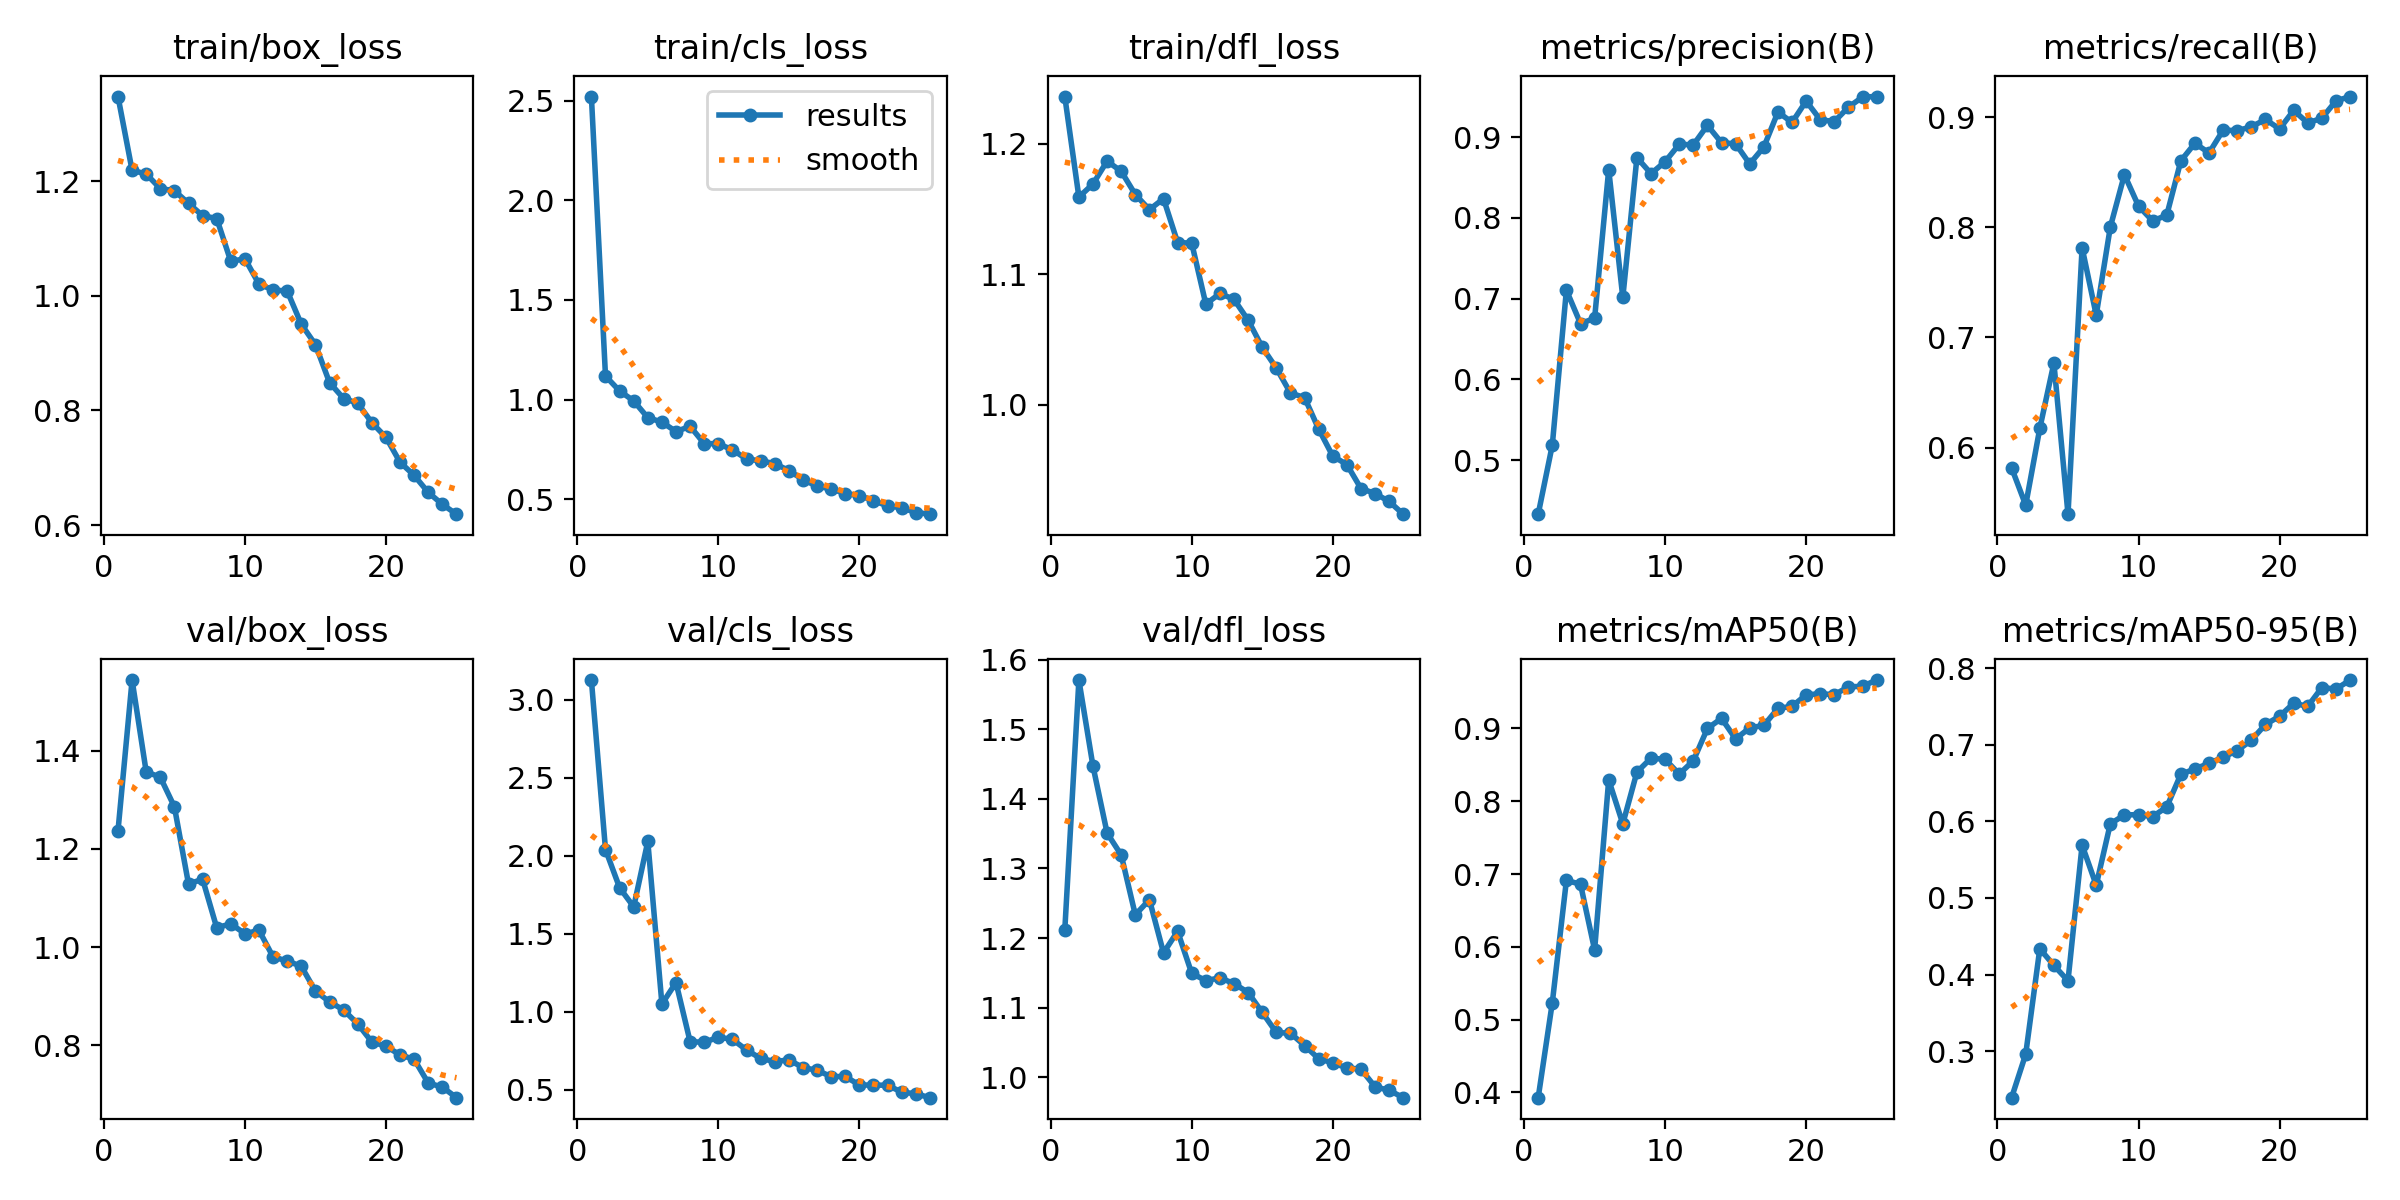

Data behind this chart, as committed beside it:
epoch, train/box_loss, train/cls_loss, train/dfl_loss, metrics/precision(B), metrics/recall(B), metrics/mAP50(B), metrics/mAP50-95(B), val/box_loss, val/cls_loss, val/dfl_loss, lr/pg0, lr/pg1, lr/pg2
1, 1.347, 2.521, 1.236, 0.4329, 0.5815, 0.3927, 0.2392, 1.237, 3.127, 1.212, 0.0004668, 0.0004668, 0.0004668
2, 1.219, 1.118, 1.159, 0.5185, 0.5477, 0.5232, 0.2959, 1.544, 2.039, 1.571, 0.0009126, 0.0009126, 0.0009126
3, 1.212, 1.043, 1.169, 0.7105, 0.6174, 0.6911, 0.4337, 1.357, 1.795, 1.447, 0.00132, 0.00132, 0.00132
4, 1.187, 0.9934, 1.187, 0.6692, 0.6768, 0.6861, 0.4119, 1.346, 1.672, 1.351, 0.001469, 0.001469, 0.001469
5, 1.183, 0.9091, 1.179, 0.6756, 0.5394, 0.5957, 0.3919, 1.286, 2.091, 1.319, 0.001469, 0.001469, 0.001469
6, 1.161, 0.8871, 1.161, 0.8599, 0.7816, 0.8293, 0.569, 1.129, 1.049, 1.233, 0.001403, 0.001403, 0.001403
7, 1.14, 0.8395, 1.15, 0.7015, 0.7203, 0.7689, 0.5166, 1.138, 1.187, 1.255, 0.001337, 0.001337, 0.001337
8, 1.135, 0.8658, 1.158, 0.8749, 0.8003, 0.84, 0.5967, 1.04, 0.8077, 1.179, 0.001271, 0.001271, 0.001271
9, 1.06, 0.7792, 1.124, 0.855, 0.8479, 0.8591, 0.6084, 1.048, 0.8035, 1.21, 0.001205, 0.001205, 0.001205
10, 1.065, 0.7785, 1.124, 0.8698, 0.8194, 0.8575, 0.6087, 1.027, 0.8358, 1.149, 0.001139, 0.001139, 0.001139
11, 1.02, 0.7478, 1.077, 0.8914, 0.8059, 0.8373, 0.6061, 1.034, 0.8227, 1.139, 0.001073, 0.001073, 0.001073
12, 1.01, 0.7021, 1.085, 0.8906, 0.8111, 0.8556, 0.6188, 0.9798, 0.754, 1.143, 0.001007, 0.001007, 0.001007
13, 1.008, 0.6923, 1.081, 0.9148, 0.8605, 0.9, 0.6614, 0.9718, 0.7002, 1.135, 0.0009409, 0.0009409, 0.0009409
14, 0.9503, 0.6788, 1.065, 0.8933, 0.8765, 0.9138, 0.6684, 0.9608, 0.6798, 1.122, 0.0008748, 0.0008748, 0.0008748
15, 0.9148, 0.6438, 1.044, 0.8919, 0.8677, 0.8855, 0.6757, 0.9105, 0.6907, 1.093, 0.0008088, 0.0008088, 0.0008088
16, 0.8486, 0.5985, 1.028, 0.867, 0.8884, 0.9008, 0.6838, 0.8886, 0.6417, 1.064, 0.0007428, 0.0007428, 0.0007428
17, 0.8207, 0.5652, 1.009, 0.8879, 0.8879, 0.9042, 0.6924, 0.8718, 0.6239, 1.063, 0.0006768, 0.0006768, 0.0006768
18, 0.8128, 0.5522, 1.006, 0.9314, 0.8914, 0.9276, 0.7059, 0.8436, 0.5834, 1.046, 0.0006108, 0.0006108, 0.0006108
19, 0.7787, 0.528, 0.9814, 0.9184, 0.8981, 0.9303, 0.7265, 0.8068, 0.5843, 1.027, 0.0005448, 0.0005448, 0.0005448
20, 0.7532, 0.5183, 0.9606, 0.9449, 0.8894, 0.9462, 0.7371, 0.7982, 0.5297, 1.021, 0.0004788, 0.0004788, 0.0004788
21, 0.7097, 0.4925, 0.9542, 0.9218, 0.9063, 0.9476, 0.7542, 0.7804, 0.5291, 1.014, 0.0004127, 0.0004127, 0.0004127
22, 0.6868, 0.4667, 0.9358, 0.9195, 0.8949, 0.9464, 0.7501, 0.7715, 0.528, 1.012, 0.0003467, 0.0003467, 0.0003467
23, 0.6571, 0.4568, 0.9319, 0.9374, 0.8992, 0.957, 0.7747, 0.723, 0.4839, 0.9864, 0.0002807, 0.0002807, 0.0002807
24, 0.6362, 0.4333, 0.9258, 0.9499, 0.915, 0.9579, 0.7726, 0.715, 0.4732, 0.9814, 0.0002147, 0.0002147, 0.0002147
25, 0.6191, 0.4249, 0.9161, 0.9505, 0.9189, 0.9665, 0.7845, 0.6933, 0.4483, 0.9708, 0.0001487, 0.0001487, 0.0001487
